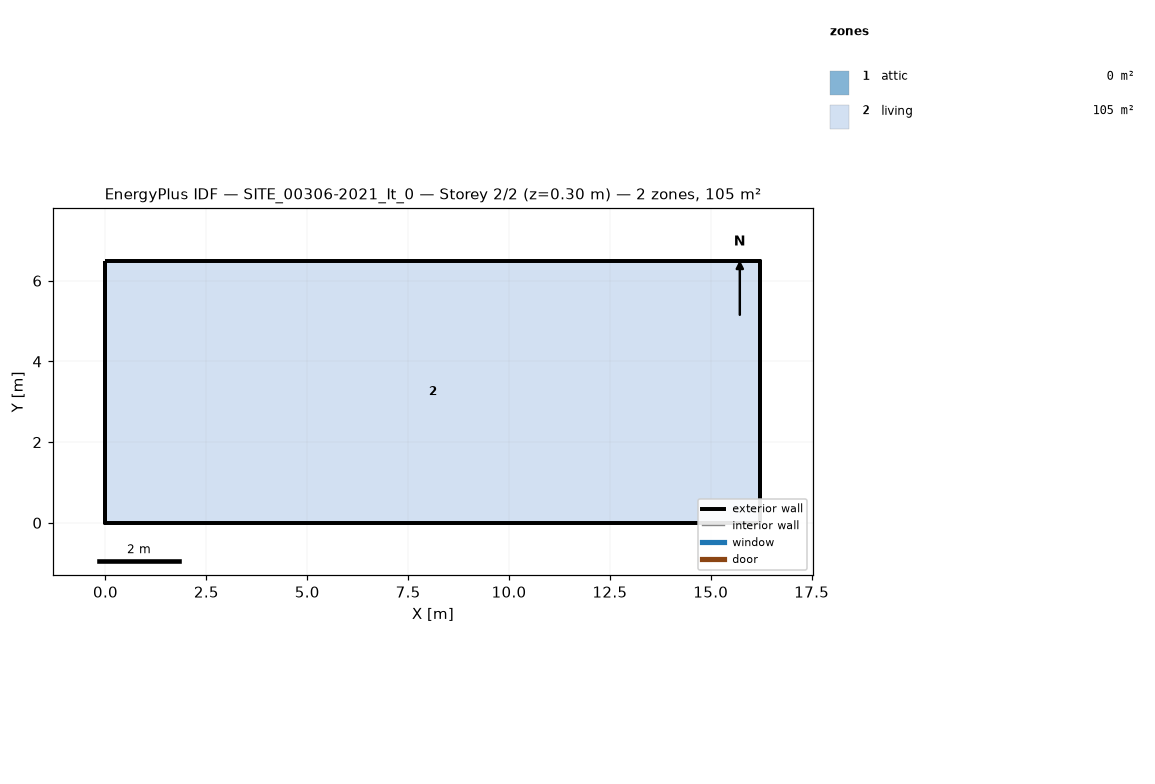
=== STOREY PLAN SPEC (per zone: floor XY polygon, exterior-wall plan segments, windows/doors) ===
zone 1: attic  (0.0 m²)
  exterior wall: (16.23, 0.00) – (16.23, 6.49) – (16.23, 3.25)  [9.7 m]
  exterior wall: (0.00, 6.49) – (0.00, 0.00) – (0.00, 3.25)  [9.7 m]
zone 2: living  (105.4 m²)
  floor: (0.00, 0.00) (0.00, 6.49) (16.23, 6.49) (16.23, 0.00)
  exterior wall: (0.00, 0.00) – (16.23, 0.00)  [16.2 m]
  exterior wall: (16.23, 0.00) – (16.23, 6.49)  [6.5 m]
  exterior wall: (16.23, 6.49) – (0.00, 6.49)  [16.2 m]
  exterior wall: (0.00, 6.49) – (0.00, 0.00)  [6.5 m]

=== DERIVED (storey summary) ===
Building: SITE_00306-2021_It_0
Storey: 2 of 2  (floor level z = 0.30 m)
Storey gross floor area: 105.4 m²
Zones on this storey: 2
  - attic: floor 0.0 m²; exterior wall 19.5 m (7.0 m²); WWR 0.0%
  - living: floor 105.4 m²; exterior wall 45.4 m (96.8 m²); WWR 0.0%
Zone adjacency: (none detected)